Run: headless pygame with SDL's dummy video driver; simulated clock (each Clock.tick advances the game by its frame time, no real sleeping); random seed 0; keys injected as events and as key.get_pressed() state; no mouse input.
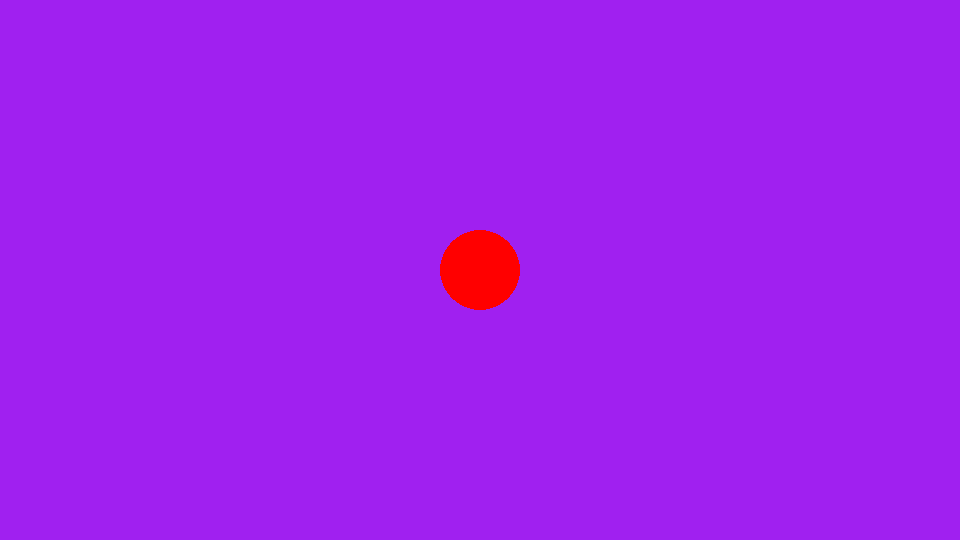
Frame 1 of 4 · flips 1–60 · no input
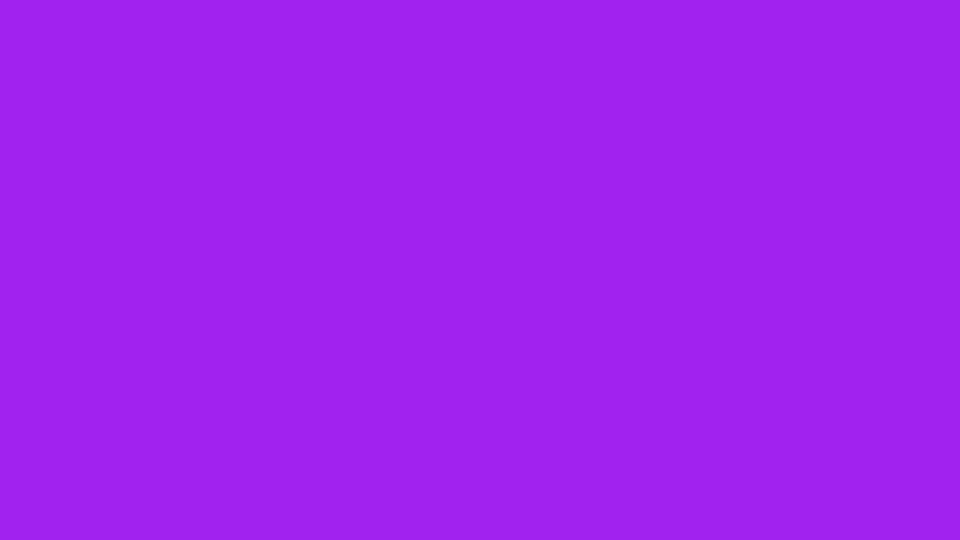
Frame 2 of 4 · flips 61–180 · tapped SPACE, RETURN · held RIGHT (→), D
Frame 3 of 4 · flips 181–300 · held DOWN (↓), S · screen unchanged from frame 2, image omitted
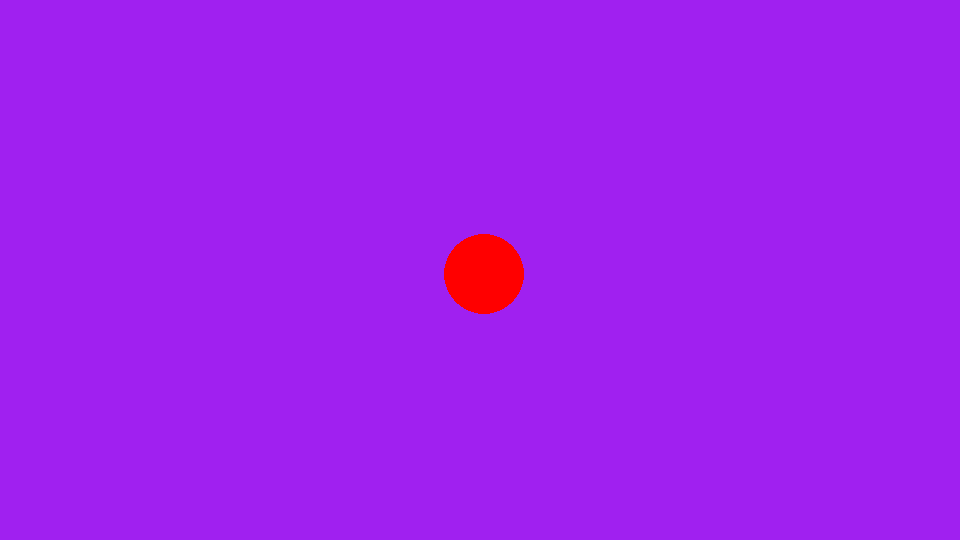
Frame 4 of 4 · flips 301–420 · held LEFT (←), A, UP (↑), W

The pygame program that drew these frames:

# Example file showing a circle moving on screen
from pygame import init, quit, Vector2, QUIT, K_w, K_s, K_a, K_d
from pygame.display import set_mode, flip
from pygame.time import Clock
from pygame.event import get
from pygame.draw import circle
from pygame.key import get_pressed

# pygame setup
init()
screen = set_mode((960, 540))
clock = Clock()
running = True
dt = 0

player_pos = Vector2(screen.get_width() / 2, screen.get_height() / 2)

while running:
    # poll for events
    # pygame.QUIT event means the user clicked X to close your window
    for evnt in get():
        if evnt.type == QUIT:
            running = False

    # fill the screen with a color to wipe away anything from last frame
    screen.fill("purple")

    circle(screen, "red", player_pos, 40)

    keys = get_pressed()

    if keys[K_w]:
        player_pos.y -= 300 * dt

    if keys[K_s]:
        player_pos.y += 300 * dt

    if keys[K_a]:
        player_pos.x -= 300 * dt

    if keys[K_d]:
        player_pos.x += 300 * dt

    # flip() the display to put your work on screen
    flip()

    # limits FPS to 60
    # dt is delta time in seconds since last frame, used for framerate-
    # independent physics.
    dt = clock.tick(60) / 1000

quit()
